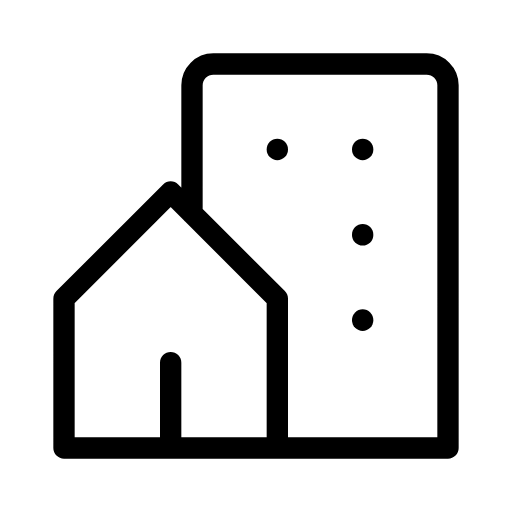
t = 0.00 s
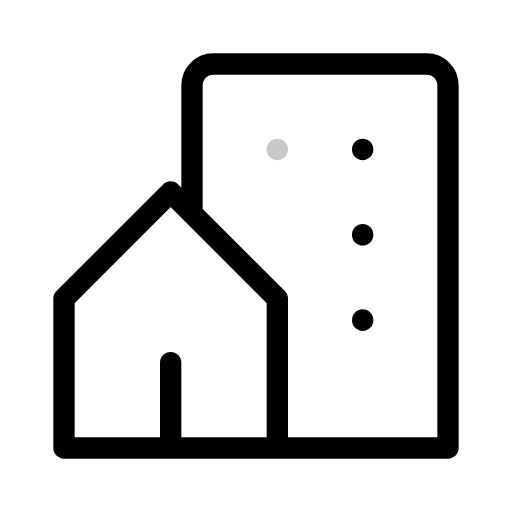
t = 0.60 s
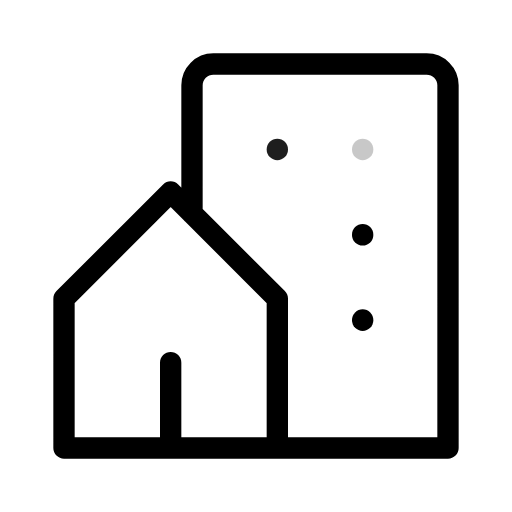
t = 1.40 s
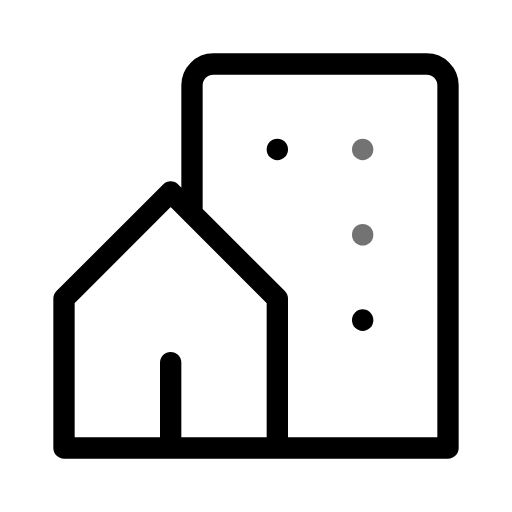
t = 2.00 s
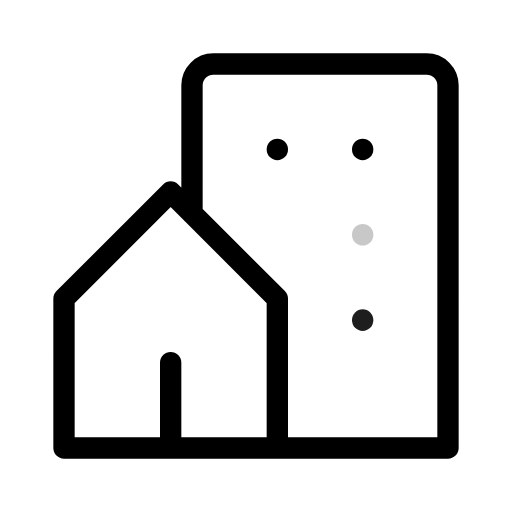
t = 2.60 s
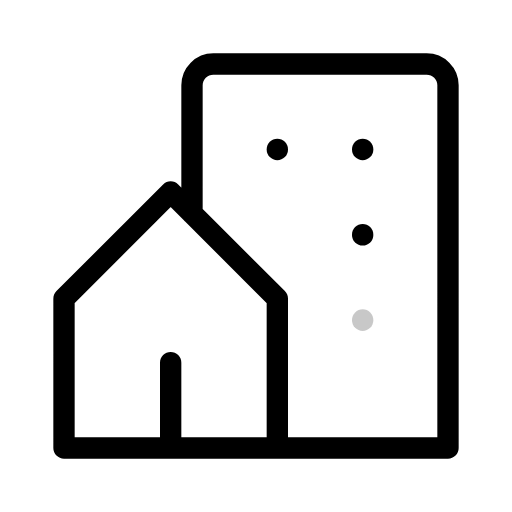
t = 3.40 s

The animated SVG that drew these frames (rendered in a browser with its animation timeline set to each time). Animation: 4 SMIL elements (animate=4); one cycle of 4.00 s, repeats indefinitely.

<svg xmlns="http://www.w3.org/2000/svg" width="24" height="24" viewBox="0 0 24 24" fill="none" stroke="currentColor"
     stroke-width="1" stroke-linecap="round" stroke-linejoin="round"
     class="icon icon-tabler icons-tabler-animated icon-tabler-building-community">
    <path stroke="none" d="M0 0h24v24H0z" fill="none"/>
    <path d="M8 9l5 5v7h-5v-4m0 4h-5v-7l5 -5m1 1v-6a1 1 0 0 1 1 -1h10a1 1 0 0 1 1 1v17h-8"/>
    <path d="M13 7l0 .01">
        <animate attributeName="opacity" values="1;0.1;1;1;1;1" dur="4s" repeatCount="indefinite" keyTimes="0;0.2;0.4;0.6;0.8;1" calcMode="spline" keySplines="0.42 0 0.58 1;0.42 0 0.58 1;0.42 0 0.58 1;0.42 0 0.58 1;0.42 0 0.58 1"/>
    </path>
    <path d="M17 7l0 .01">
        <animate attributeName="opacity" values="1;1;0.1;1;1;1" dur="4s" repeatCount="indefinite" keyTimes="0;0.2;0.4;0.6;0.8;1" calcMode="spline" keySplines="0.42 0 0.58 1;0.42 0 0.58 1;0.42 0 0.58 1;0.42 0 0.58 1;0.42 0 0.58 1"/>
    </path>
    <path d="M17 11l0 .01">
        <animate attributeName="opacity" values="1;1;1;0.1;1;1" dur="4s" repeatCount="indefinite" keyTimes="0;0.2;0.4;0.6;0.8;1" calcMode="spline" keySplines="0.42 0 0.58 1;0.42 0 0.58 1;0.42 0 0.58 1;0.42 0 0.58 1;0.42 0 0.58 1"/>
    </path>
    <path d="M17 15l0 .01">
        <animate attributeName="opacity" values="1;1;1;1;0.1;1" dur="4s" repeatCount="indefinite" keyTimes="0;0.2;0.4;0.6;0.8;1" calcMode="spline" keySplines="0.42 0 0.58 1;0.42 0 0.58 1;0.42 0 0.58 1;0.42 0 0.58 1;0.42 0 0.58 1"/>
    </path>
</svg>
